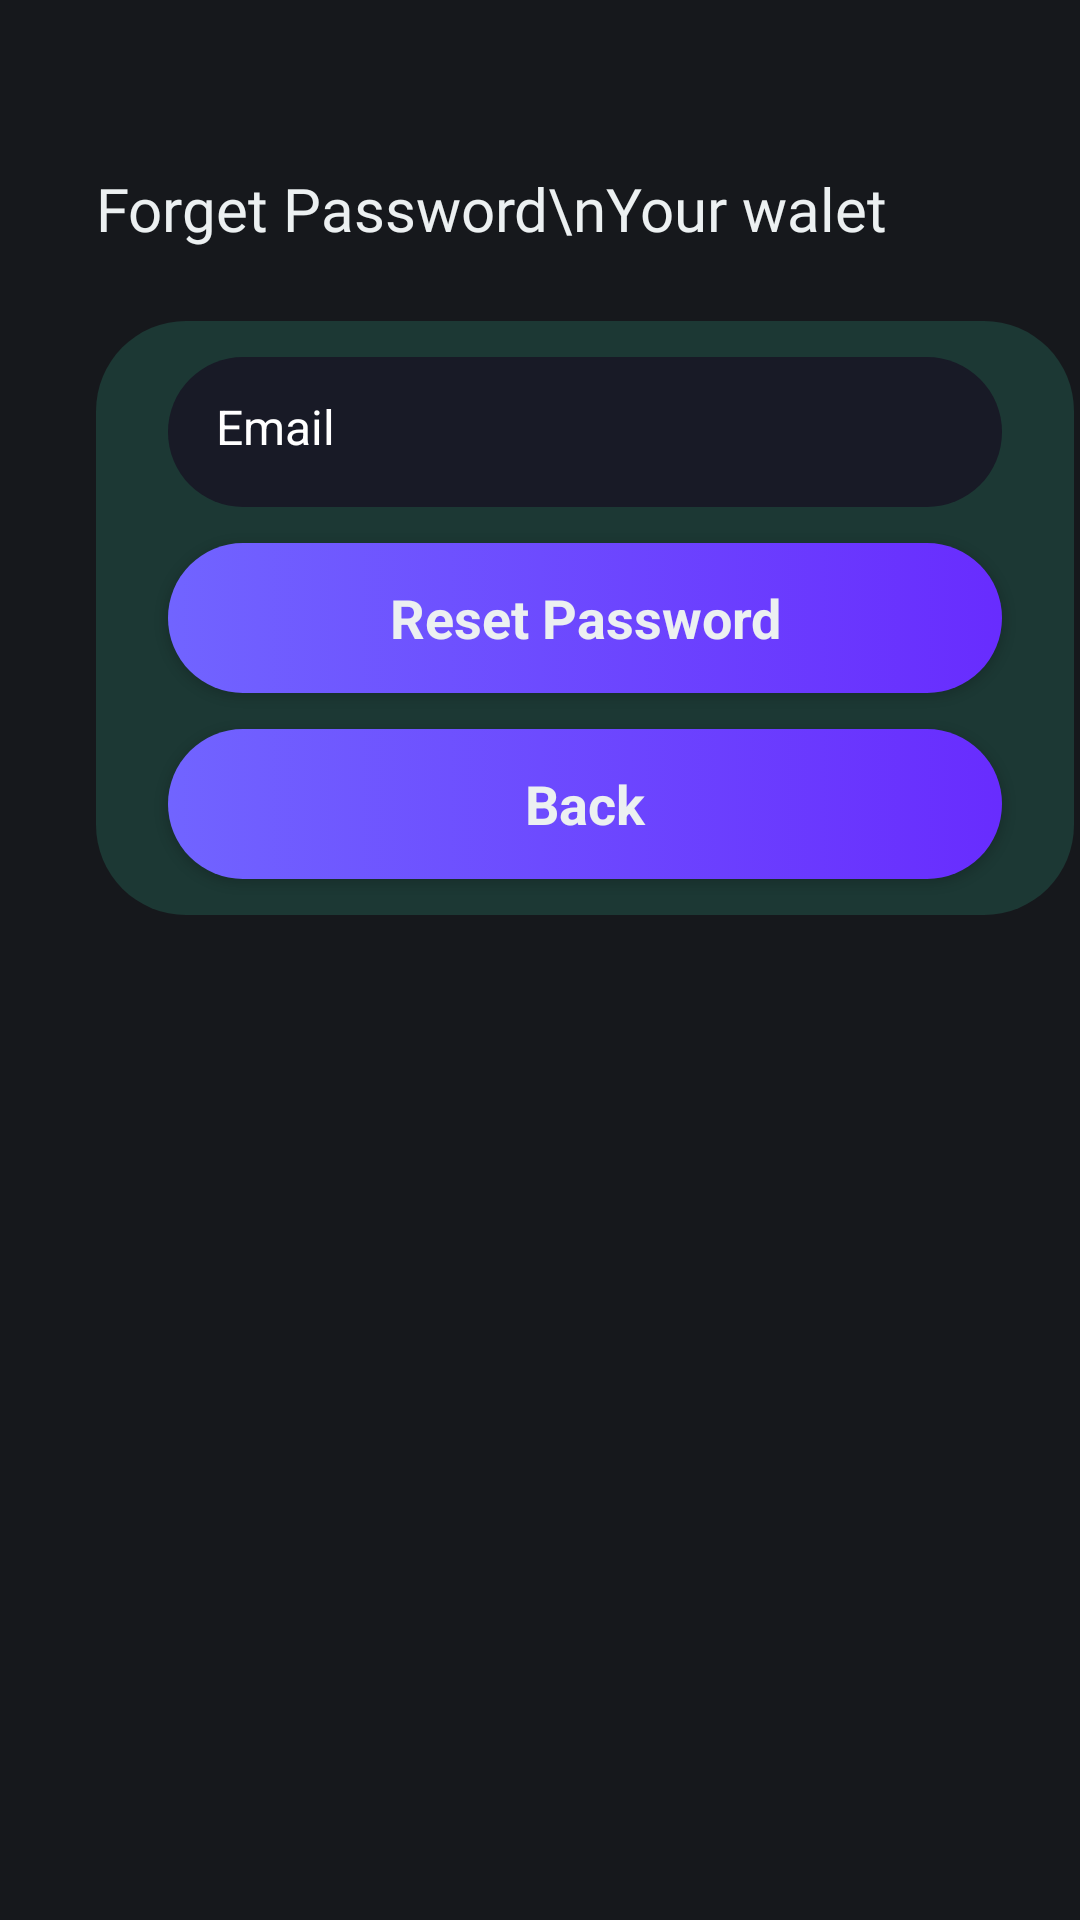

This screen was rendered from an Android layout file. Write that file and the resources it references.
<!-- AndroidManifest.xml: application theme Theme.CryptoTrad -->
<!-- res/layout/fragment_recovery.xml -->
<?xml version="1.0" encoding="utf-8"?>
<androidx.constraintlayout.widget.ConstraintLayout xmlns:android="http://schemas.android.com/apk/res/android"
    xmlns:app="http://schemas.android.com/apk/res-auto"
    xmlns:tools="http://schemas.android.com/tools"
    android:layout_width="match_parent"
    android:layout_height="match_parent"
    android:background="#16181c"
    tools:context=".loginfragment.LoginFragment">


    <ScrollView
        android:layout_width="match_parent"
        android:layout_height="match_parent"
        app:layout_constraintBottom_toBottomOf="parent"
        app:layout_constraintEnd_toEndOf="parent"
        app:layout_constraintStart_toStartOf="parent"
        app:layout_constraintTop_toTopOf="parent"
        android:isScrollContainer="true">

        <LinearLayout
            android:layout_width="match_parent"
            android:layout_height="wrap_content"
            android:orientation="vertical">

            <ImageView
                android:id="@+id/imageView5"
                android:layout_width="match_parent"
                android:layout_height="wrap_content"
                android:layout_marginTop="32dp"
                android:src="@drawable/logo2" />

            <TextView
                android:id="@+id/textView5"
                android:layout_width="match_parent"
                android:layout_height="wrap_content"
                android:layout_marginTop="24dp"
                android:layout_marginStart="32dp"
                android:layout_marginEnd="32dp"
                android:layout_weight="1"
                android:fontFamily="@font/squre"
                android:text="Forget Password\nYour walet"
                android:textColor="@color/white"
                android:textSize="20dp" />

            <LinearLayout
                android:layout_width="326dp"
                android:layout_height="wrap_content"
                android:layout_marginStart="32dp"
                android:layout_marginTop="24dp"
                android:layout_marginEnd="32dp"
                android:layout_marginBottom="32dp"
                android:background="@drawable/login_acc_bg"
                android:orientation="vertical">


                <EditText
                    android:id="@+id/emaillogin"
                    android:layout_width="match_parent"
                    android:layout_height="50dp"
                    android:layout_marginStart="24dp"
                    android:layout_marginTop="12dp"
                    android:layout_marginEnd="24dp"
                    android:background="@drawable/edittex_login_bg"
                    android:drawableStart="@drawable/email"
                    android:drawablePadding="16dp"
                    android:ems="10"
                    android:hint="Email"
                    android:inputType="textPersonName"
                    android:padding="16dp"
                    android:textColor="@color/white"
                    android:textColorHint="#ffffff"
                    android:textSize="16dp" />






                <Button
                    android:id="@+id/resetPasswordButton"
                    style="@android:style/Widget.Button"
                    android:layout_width="match_parent"
                    android:layout_height="50dp"
                    android:layout_marginStart="24dp"
                    android:layout_marginTop="12dp"
                    android:layout_marginBottom="12dp"
                    android:layout_marginEnd="24dp"
                    android:background="@drawable/login_button_bg"
                    android:text="Reset Password"
                    android:textColor="@color/white"
                    android:textSize="18sp"
                    android:textStyle="bold" />

                <Button
                    android:id="@+id/BackButton"
                    style="@android:style/Widget.Button"
                    android:layout_width="match_parent"
                    android:layout_height="50dp"
                    android:layout_marginStart="24dp"

                    android:layout_marginEnd="24dp"
                    android:layout_marginBottom="12dp"
                    android:background="@drawable/login_button_bg"

                    android:text="Back"
                    android:textColor="@color/white"
                    android:textSize="18sp"
                    android:textStyle="bold" />


            </LinearLayout>


        </LinearLayout>
    </ScrollView>

</androidx.constraintlayout.widget.ConstraintLayout>
<!-- resources referenced by this layout -->
<resources>
  <color name="white">#ECF0F1</color>
  <!-- drawable edittex_login_bg (drawable) -->
  <?xml version="1.0" encoding="utf-8"?>
  <selector xmlns:android="http://schemas.android.com/apk/res/android">
  
      <item>
          <shape android:shape="rectangle">
              <solid android:color="#181a26"/>
              <corners android:radius="50dp"/>
          </shape>
      </item>
  
  </selector>
  <!-- drawable login_acc_bg (drawable) -->
  <?xml version="1.0" encoding="utf-8"?>
  <selector xmlns:android="http://schemas.android.com/apk/res/android">
  <item>
      <shape android:shape="rectangle">
          <solid android:color="#4D2D806B"/>
          <corners android:radius="30dp"/>
      </shape>
  </item>
  </selector>
  <!-- drawable login_button_bg (drawable) -->
  <?xml version="1.0" encoding="utf-8"?>
  <selector xmlns:android="http://schemas.android.com/apk/res/android">
      <item>
          <shape android:shape="rectangle">
              <gradient android:startColor="#7164ff" android:endColor="#682cfe" android:angle="0"/>
              <corners android:radius="50dp"/>
          </shape>
      </item>
  
  </selector>
  <style name="Theme.CryptoTrad" parent="Base.Theme.CryptoTrad" />
  <style name="Base.Theme.CryptoTrad" parent="Theme.AppCompat.DayNight.NoActionBar">
          
          
          <item name="colorPrimary">@color/dark_blue</item>
          <item name="colorPrimaryVariant">@color/green</item>
          <item name="colorOnPrimary">@color/white</item>
          <item name="colorSecondary">@color/teal_200</item>
          <item name="colorSecondaryVariant">@color/teal_700</item>
  
          <item name="colorOnSecondary">@color/black</item>
          <item name="android:statusBarColor" tools:targetApi="l">#000837</item>
      </style>
  <color name="dark_blue">#7735fE</color>
  <color name="green">#4fc281</color>
  <color name="teal_200">#FF03DAC5</color>
  <color name="teal_700">#FF018786</color>
  <color name="black">#ff000000</color>
</resources>
